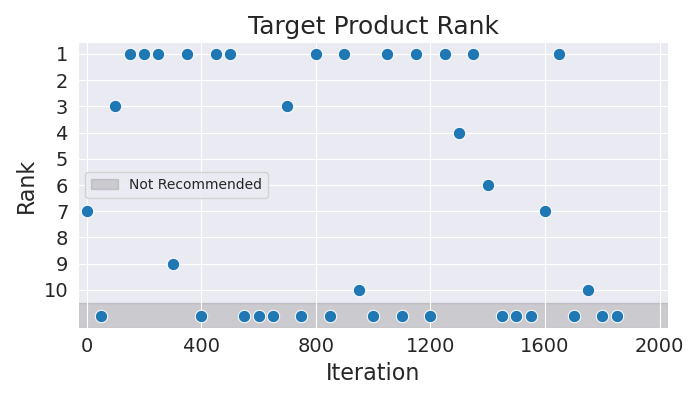

The table this chart was drawn from, first rows:
Iteration, Rank
0, 7
50, 11
100, 3
150, 1
200, 1
250, 1
300, 9
350, 1
400, 11
450, 1
500, 1
550, 11
600, 11
650, 11
700, 3
750, 11
800, 1
850, 11
900, 1
950, 10
1000, 11
1050, 1
1100, 11
1150, 1
1200, 11
1250, 1
1300, 4
1350, 1
1400, 6
1450, 11
1500, 11
1550, 11
1600, 7
1650, 1
1700, 11
1750, 10
1800, 11
1850, 11
